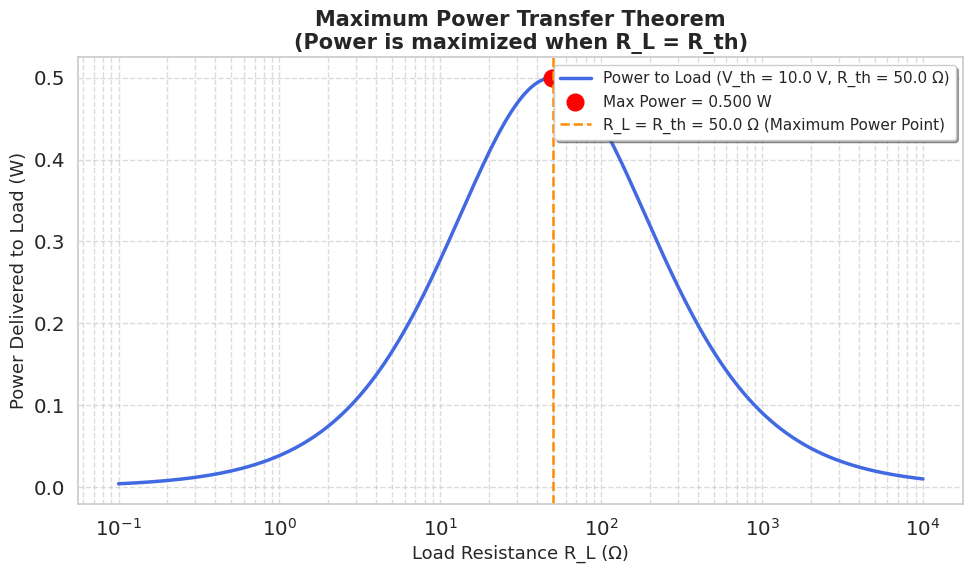

This figure's Python source:
import numpy as np
import matplotlib.pyplot as plt
import seaborn as sns

# -----------------------------
# Parameters (you can change these)
# -----------------------------
V_th = 10.0          # Thevenin equivalent voltage (Volts)
R_th = 50.0          # Thevenin equivalent resistance (Ohms)

# Generate a wide range of load resistances (log scale for better view)
R_L = np.logspace(-1, 4, 800)  # from 0.1 Ω to 10,000 Ω

# Power delivered to the load: P = V_th² * R_L / (R_th + R_L)²
P = (V_th**2 * R_L) / (R_th + R_L)**2

# Find the maximum power point
max_idx = np.argmax(P)
R_L_max = R_L[max_idx]
P_max = P[max_idx]

print(f"Maximum power delivered: {P_max:.4f} W")
print(f"Occurs at R_L = {R_L_max:.2f} Ω (≈ R_th = {R_th} Ω)")

# -----------------------------
# Plotting with nice style
# -----------------------------
sns.set_style("whitegrid")          # Clean seaborn style
sns.set_context("notebook", font_scale=1.3)

plt.figure(figsize=(10, 6))

# Main power curve
plt.plot(R_L, P, color='royalblue', linewidth=2.5,
         label=f'Power to Load (V_th = {V_th} V, R_th = {R_th} Ω)')

# Highlight the maximum point
plt.plot(R_L_max, P_max, 'ro', markersize=12, label=f'Max Power = {P_max:.3f} W')
plt.axvline(x=R_th, color='darkorange', linestyle='--', linewidth=1.8,
            label=f'R_L = R_th = {R_th} Ω (Maximum Power Point)')

# Log scale on x-axis for better visualization across orders of magnitude
plt.xscale('log')

# Labels and title
plt.xlabel('Load Resistance R_L (Ω)', fontsize=13)
plt.ylabel('Power Delivered to Load (W)', fontsize=13)
plt.title('Maximum Power Transfer Theorem\n(Power is maximized when R_L = R_th)', 
          fontsize=15, fontweight='bold')

# Legend and grid
plt.legend(loc='upper right', fontsize=11, frameon=True, shadow=True)
plt.grid(True, which="both", ls="--", alpha=0.7)

# Optional: add a text annotation at the peak
plt.text(R_L_max * 1.3, P_max * 0.92, f'Max at R_L ≈ {R_th} Ω', 
         color='darkred', fontsize=11, fontweight='bold')

plt.tight_layout()
plt.show()